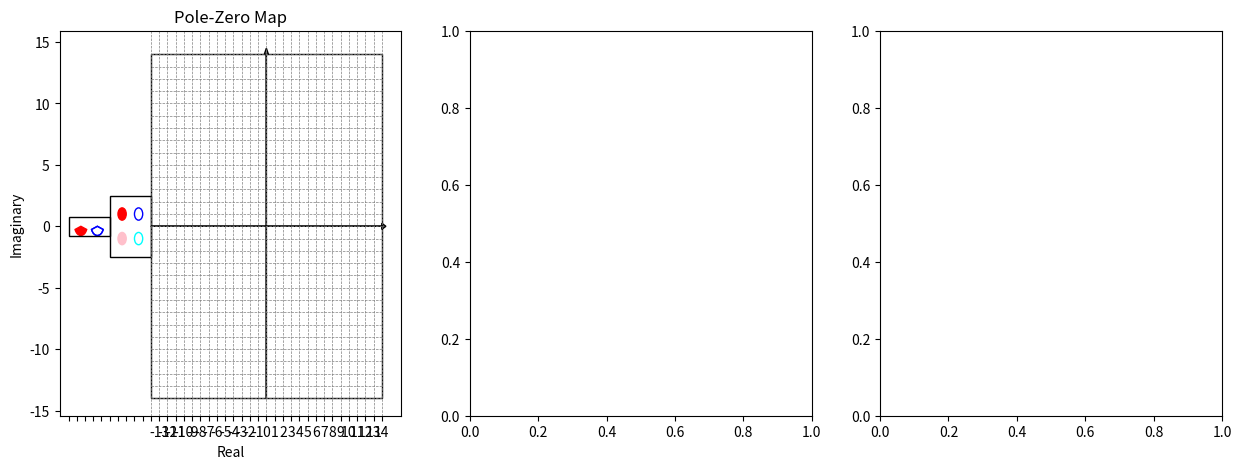

Write Python code to recreate this figure.
#Title: Pole-Zero map to Bode plot GUI
#made by Doron Shpigel - doron.shpigel@gmail.com
#2024-07-20
#This code is a simple GUI for moving poles and zeros in a pole-zero map and seeing the effect on the bode plot


# Importing the required libraries
import numpy as np
import matplotlib.pyplot as plt
from matplotlib.patches import Circle, Rectangle, Wedge
from scipy import signal
import sympy as sp
from sympy import init_printing
init_printing() 


# constants
drawArea = 14
GAIN = 1
nDoublePole = 1
nDoubleZero = 1
nSinglePole = 1
nSingleZero = 2

# Draggable point class
class DraggablePoint:
    lock = None  # only one can be animated at a time
    def __init__(self, point, index, Single, Pole):
        self.point = point
        self.press = None
        self.background = None
        self.index = index
        self.Single = Single
        self.Pole = Pole

    def connect(self):
        """Connect to all the events we need."""
        self.cidpress = self.point.figure.canvas.mpl_connect(
            'button_press_event', self.on_press)
        self.cidrelease = self.point.figure.canvas.mpl_connect(
            'button_release_event', self.on_release)
        self.cidmotion = self.point.figure.canvas.mpl_connect(
            'motion_notify_event', self.on_motion)

    def on_press(self, event):
        """Check whether the mouse is over us; if so, store some data."""
        if (event.inaxes != self.point.axes
                or DraggablePoint.lock is not None):
            return
        contains, attrd = self.point.contains(event)
        if not contains:
            return
        print('event contains', self.point.center)
        self.press = self.point.center, (event.xdata, event.ydata)
        DraggablePoint.lock = self

        # draw everything but the selected point and store the pixel buffer
        canvas = self.point.figure.canvas
        axes = self.point.axes
        self.point.set_animated(True)
        canvas.draw()
        self.background = canvas.copy_from_bbox(axes.bbox)

        # now redraw just the point
        axes.draw_artist(self.point)

        # and blit just the redrawn area
        canvas.blit(axes.bbox)

    def on_motion(self, event):
        """Move the point if the mouse is over us."""
        if (event.inaxes != self.point.axes
                or DraggablePoint.lock is not self):
            return
        (x0, y0), (xpress, ypress) = self.press
        dx = event.xdata - xpress
        dy = event.ydata - ypress
        x = round(x0 +dx, 1)
        if (self.Single == False):
            y = round(y0 +dy, 1)
        else: y = 0
        self.point.set_center((x, y))
        if (self.Single == False) and (self.Pole == True):
            DoubleMirrorPole[self.index].set_center((x, -y))
            print('double pole at x =', x, 'y =', y)
        elif (self.Single == False) and (self.Pole == False):
            DoubleMirrorZero[self.index].set_center((x, -y))
            print('double zero at x =', x, 'y =', y)
        elif (self.Single == True) and (self.Pole == True):
            print('single pole at x =', x, 'y = 0')
        elif (self.Single == True) and (self.Pole == False):
            print('single zero at x =', x, 'y = 0')

        canvas = self.point.figure.canvas
        axes = self.point.axes
        # restore the background region
        canvas.restore_region(self.background)

        # redraw just the current point
        axes.draw_artist(self.point)

        # blit just the redrawn area
        canvas.blit(axes.bbox)

    def on_release(self, event):
        """Clear button press information."""
        if DraggablePoint.lock is not self:
            return
        transferfunction()
        self.press = None
        DraggablePoint.lock = None

        # turn off the point animation property and reset the background
        self.point.set_animated(False)
        self.background = None

        # redraw the full figure
        self.point.figure.canvas.draw()

    def disconnect(self):
        """Disconnect all callbacks."""
        self.point.figure.canvas.mpl_disconnect(self.cidpress)
        self.point.figure.canvas.mpl_disconnect(self.cidrelease)
        self.point.figure.canvas.mpl_disconnect(self.cidmotion)

# Transfer function creation for printing
def transfer_function_to_sympy(num, den, gain):
    s = sp.symbols('s')
    numerator_poly = 1
    denominator_poly = 1
    if num != []:
        for i in num:
            numerator_poly *= (s - i)
    if den != []:
        for i in den:
            denominator_poly *= (s - i)
    # Create transfer function expression
    transfer_function_expr = gain * numerator_poly / denominator_poly
    return transfer_function_expr
# Transfer function calculation
def transferfunction():
    num = []
    den = []
    for point in SumPoints:
        x, y = point.center
        if (x >  - drawArea) and (x < drawArea) and (y > -drawArea) and (y < drawArea):
            if (point in DoublePole):
                den.append(x + y*1j)
                den.append(x - y*1j)
            elif (point in DoubleZero):
                num.append(x + y*1j)
                num.append(x - y*1j)
            elif (point in SinglePole):
                den.append(x)
            elif (point in SingleZero):
                num.append(x)
    print('the transfer function has num = ', num,' den = ' ,den, 'and gain = ', GAIN)
    s = signal.lti(num, den, GAIN)
    w, mag, phase = signal.bode(s, n = 1000)
    mag_plot(midAX, w, mag)
    phase_plot(rightAX, w, phase)
    #print('The transfer function is:', transfer_function_to_sympy(num, den, GAIN))
    sp.latex
    fig.suptitle('H(s) = '+ str(transfer_function_to_sympy(num, den, GAIN)), fontsize=16)

# Pole-Zero map subplot configuration
def pole_zero_map(ax):
    for i in range(-drawArea, drawArea+1):
        ax.axvline(i, color='gray', linestyle='dashed', linewidth=0.5)
        ax.axhline(i, visible = False, color='gray', linestyle='dashed', linewidth=0.5)
        ax.hlines(i, -drawArea, drawArea, color='gray', linestyle='dashed', linewidth=0.5)
    ax.arrow(-drawArea, 0, 2*drawArea, 0, head_width=0.5, head_length=0.5, fc='grey', ec='black', label='Real')
    ax.arrow(0, -drawArea, 0, 2*drawArea, head_width=0.5, head_length=0.5, fc='grey', ec='black', label='Imaginary')
    ax.set_xticks(np.arange(-1*drawArea-10, drawArea+1, 1))
    xticksLabels = [str(i) for i in range(-1*drawArea-10, drawArea+1, 1)]
    for i in range(0, 11):
        xticksLabels[i] = ""
    ax.set_xticklabels(xticksLabels)
    recBlank = Rectangle((-drawArea, -drawArea), 2*drawArea, 2*drawArea, fill = False, edgecolor='black')
    recSingle = Rectangle((-1*drawArea-10, -0.75), 5, 1.5, fill=False)
    recDouble = Rectangle((-1*drawArea-5, -2.5), 5, 5, fill=False)
    ax.add_patch(recBlank)
    ax.add_patch(recDouble)
    ax.add_patch(recSingle)
    ax.set_xlabel('Real')
    ax.set_ylabel('Imaginary')
    ax.set_title('Pole-Zero Map')
# Bode plot magnitude subplot configuration
def mag_plot(ax, w, mag):
    ax.clear()
    ax.semilogx(w, mag)
    ax.yaxis.tick_right()
    ax.set_xlabel('Frequency (rad/s)')
    ax.set_ylabel('Magnitude (dB)')
    ax.yaxis.set_label_position("right")
    ax.set_title('Bode Plot - Magnitude plot')
    ax.grid(True)
# Bode plot phase subplot configuration
def phase_plot(ax, w, phase):
    ax.clear()
    ax.semilogx(w, phase)
    ax.yaxis.tick_right()
    ax.set_xlabel('Frequency (rad/s)')
    ax.set_ylabel('Phase (degrees)')
    ax.yaxis.set_label_position("right")
    ax.set_title('Bode Plot - Phase plot')
    ax.grid(True)

# Create the figure and subplots
fig, (leftAX, midAX, rightAX) = plt.subplots(1, 3, figsize=(15, 5))

# Arrays for the poles and zeros
DoublePole = [Circle((-1*drawArea-5+1.5, 1), radius=0.5, color='red', fill = True) for _ in range(nDoublePole)]
DoubleMirrorPole = [Circle((-1*drawArea-5+1.5, -1), radius=0.5, color='pink', fill = True) for _ in range(nDoublePole)]
DoubleZero = [Circle((-1*drawArea-5+3.5, 1), radius=0.5, color='blue', fill = False) for _ in range(nDoubleZero)]
DoubleMirrorZero = [Circle((-1*drawArea-5+3.5, -1), radius=0.5, color='cyan', fill = False) for _ in range(nDoubleZero)]
SinglePole = [Wedge((-1*drawArea-10+1.5, 0), 0.75, 200, 340, color='red', fill = True) for _ in range(nSinglePole)]
SingleZero = [Wedge((-1*drawArea-10+3.5, 0), 0.75, 200, 340, color='blue', fill = False) for _ in range(nSingleZero)]
SumPoints = []

# Add the patches to the left subplot
for point in DoublePole:
    leftAX.add_patch(point)
    leftAX.add_patch(DoubleMirrorPole[DoublePole.index(point)])
for point in DoubleZero:
    leftAX.add_patch(point)
    leftAX.add_patch(DoubleMirrorZero[DoubleZero.index(point)])
for point in SinglePole:
    leftAX.add_patch(point)
for point in SingleZero:
    leftAX.add_patch(point)
# setting the pole-zero map subplot
pole_zero_map(leftAX)

# Create the draggable points
drs = []
for point in DoublePole:
    SumPoints.append(point)
    index = DoublePole.index(point)
    dr = DraggablePoint(point, index, False, True)
    dr.connect()
    drs.append(dr)
for point in DoubleZero:
    SumPoints.append(point)
    index = DoubleZero.index(point)
    dr = DraggablePoint(point, index, False, False)
    dr.connect()
    drs.append(dr)
for point in SinglePole:
    SumPoints.append(point)
    index = SinglePole.index(point)
    dr = DraggablePoint(point, index, True, True)
    dr.connect()
    drs.append(dr)
for point in SingleZero:
    SumPoints.append(point)
    index = SingleZero.index(point)
    dr = DraggablePoint(point, index, True, False)
    dr.connect()
    drs.append(dr)

# running the GUI
plt.show()
